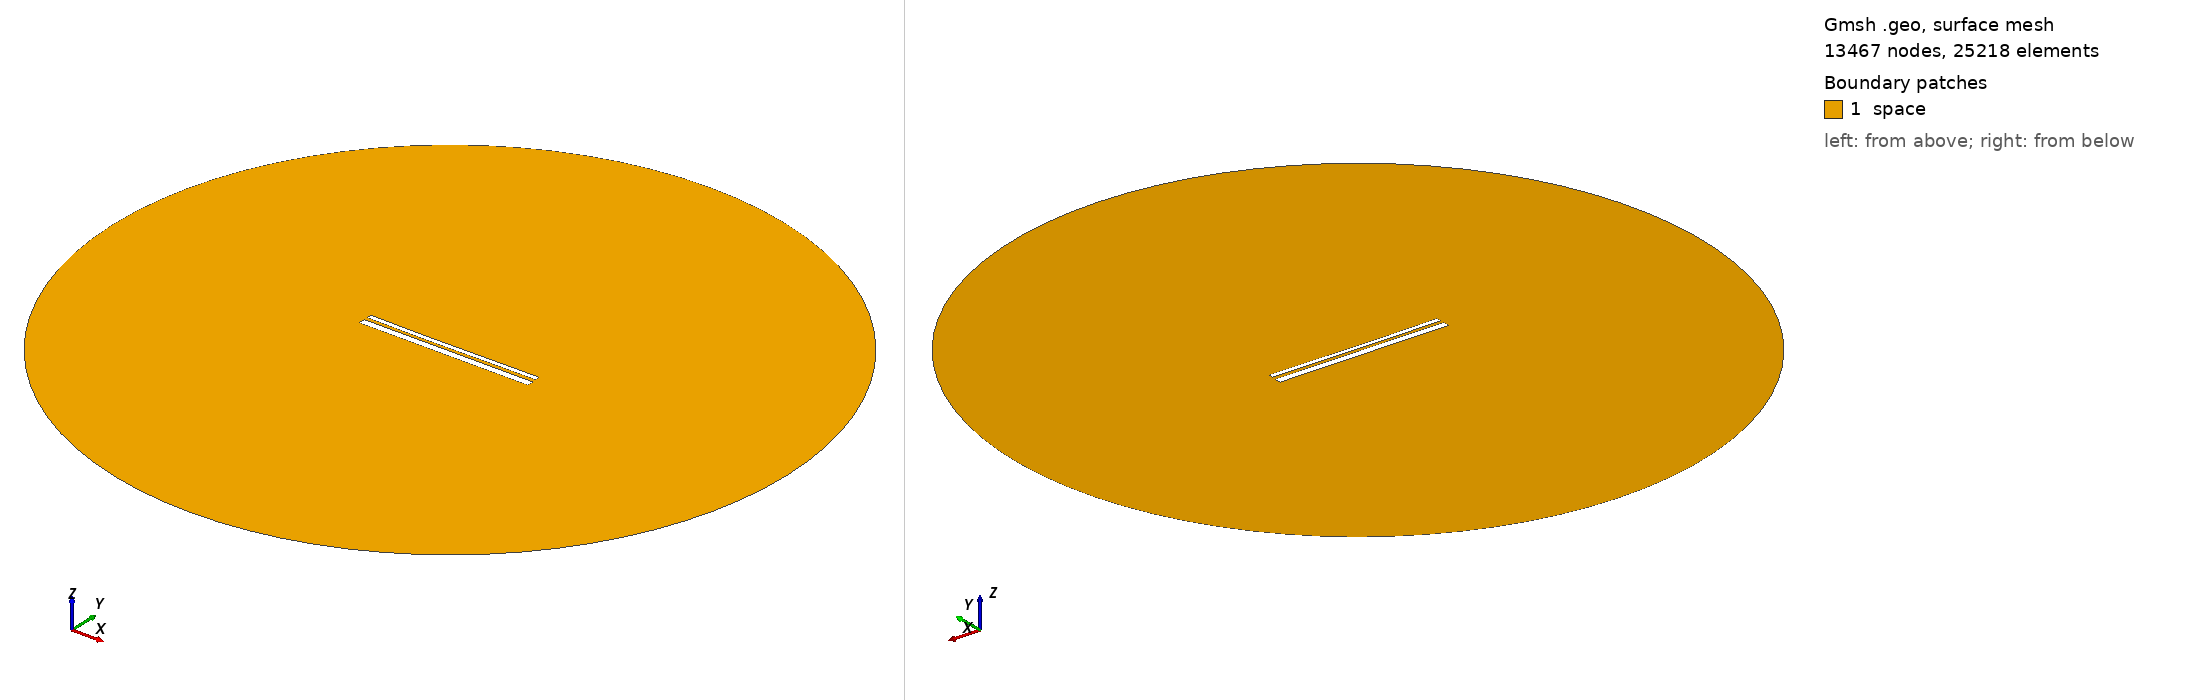

Gmsh geometry script, surface-meshed: 13467 nodes, 25218 surface elements. Boundary patches (legend numbers): 1 space. Left view from above one corner, right view from below the opposite corner. Legend entries are the model's physical surfaces. The drawing asked Gmsh for element sizes between 1% and 20% of the model's largest extent; the script's own settings can give other sizes.

=== 12758.geo (drawn) ===
//---------------------------------------
// Geometry kernel
//---------------------------------------

SetFactory("OpenCASCADE");



//---------------------------------------
// Parameters of the geometry
//---------------------------------------

// Overetch of the upper plate
overetch = 0.5;

// Distance between the plates
distance = 1.5;

// Discretization over the x axis (for the deformation)
nx = 50; 

// Length of the plate
L = 100 - overetch; 

// Number of modes
n = 4; 

// 1st mode coefficient
coeff(1) = 0.0;
beta(1) = 0.596864 * 3.1415926535 / L;

// 2nd mode coefficient
coeff(2) = -0.15;
beta(2) = 1.49418 * 3.1415926535 / L;

// 3rd mode coefficient
coeff(3) = -0.075;
beta(3) = 2.50025 * 3.1415926535 / L;

// 4th mode coefficient
coeff(4) = 0.0;
beta(4) = 3.49999 * 3.1415926535 / L;



//---------------------------------------
// Upper plate (deformed rectangle)
//---------------------------------------

// Coordiantes of the upper plate
xmin = -50;
xmax = 50 - overetch;

// Height of the upper plate
yheight = 4 - 2 * overetch;

// Indexes of the points
UpperID[] = {};
LowerID[] = {};
LeftID[] = {};
RightID[] = {};

// Point index
p = 1;

// Horizontal edges
For i In {1:nx}
    x = xmin + (i-1)*(xmax - xmin)/(nx-1);

    y_bottom = distance / 2 + overetch;
    For j In {1:n}
        C = (Cosh(beta(j)*L) + Cos(beta(j)*L)) / (Sinh(beta(j)*L) + Sin(beta(j)*L));
        y_bottom  = y_bottom + coeff(j) * (Cosh(beta(j)*(x+50)) - Cos(beta(j)*(x+50)) - C * (Sinh(beta(j)*(x+50)) - Sin(beta(j)*(x+50))));
    EndFor

    y_top = y_bottom + yheight;

    Point(p) = {x, y_top, 0, 1.0};
    UpperID[i] = p;
    p = p + 1;

    Point(p) = {x, y_bottom, 0, 1.0};
    LowerID[i] = p;
    p = p + 1;
EndFor

// Create point lists
UpperPts[] = {}; LowerPts[] = {};
For i In {1:nx}
  UpperPts[] += {UpperID[i]};
  LowerPts[] += {LowerID[i]};
EndFor

// Build splines
Spline(1) = {UpperPts[]};
Spline(2) = {LowerPts[]};
Line(3) = {LowerPts[nx-1], UpperPts[nx-1]};
Line(4) = {LowerPts[0], UpperPts[0]};

// Build the plane surface
Curve Loop(1) = {2, 3, -1, -4};
Plane Surface(1) = {1};



//---------------------------------------
// Lower plate (rectangle)
//---------------------------------------

// Vertices
Point(1001) = {-50, -1, 0, 1.0};
Point(1002) = { 50, -1, 0, 1.0};
Point(1003) = { 50,  -5, 0, 1.0};
Point(1004) = {-50,  -5, 0, 1.0};

// Edges
Line(5) = {1001, 1002};
Line(6) = {1002, 1003};
Line(7) = {1003, 1004};
Line(8) = {1004, 1001};

// Plane surface
Line Loop(2) = {5, 6, 7, 8};
Plane Surface(2) = {2}; 



//---------------------------------------
// Outer (fictious) boundary
//---------------------------------------

// Points
Point(1005) = {0, 0, 0};       // Center
Point(1006) = {200, 0, 0};     // Start point
Point(1007) = {0, 200, 0};     // 90 degrees
Point(1008) = {-200, 0, 0};    // 180 degrees
Point(1009) = {0, -200, 0};    // 270 degrees

// Circle arcs (each needs start, center, end)
Circle(9) = {1006, 1005, 1007};
Circle(10) = {1007, 1005, 1008};
Circle(11) = {1008, 1005, 1009};
Circle(12) = {1009, 1005, 1006};

// Plane surface for the entire domain
Curve Loop(3) = {9, 10, 11, 12};
Surface(3) = {3};

// Subtract the plates from the whole domain to obtain the actual domain where we want to solve the equations
BooleanDifference{ Surface{3}; Delete; }{ Surface{1}; Surface{2}; Delete; }




//---------------------------------------
// Transfinite Lines/Curves
//---------------------------------------

// Set the number of points on the boundaries
r = 7;

// Plates
Transfinite Curve {1, 2} = 50*r Using Progression 1;
Transfinite Curve {3, 4} = 2*r Using Progression 1;
Transfinite Line {5, 7} = 50*r Using Progression 1;
Transfinite Line {6, 8} = 2*r Using Progression 1;

// Outer boundary
Transfinite Line {9, 10, 11, 12} = 20 Using Progression 1;



//---------------------------------------
// Physical groups
//---------------------------------------                

// Physical curves (boundaries)
Physical Line("force_segment", 10) = {2};
Physical Line("upper_plate", 11) = {1, 3, 4};
Physical Line("lower_plate", 12) = {5, 6, 7, 8};
Physical Line("boundary", 20) = {9, 10, 11, 12};

// Physical Surfaces
Physical Surface("space", 30) = {3};



//---------------------------------------
// 6. Generate the Mesh
//---------------------------------------

// 2D mesh generation
Mesh 2;
